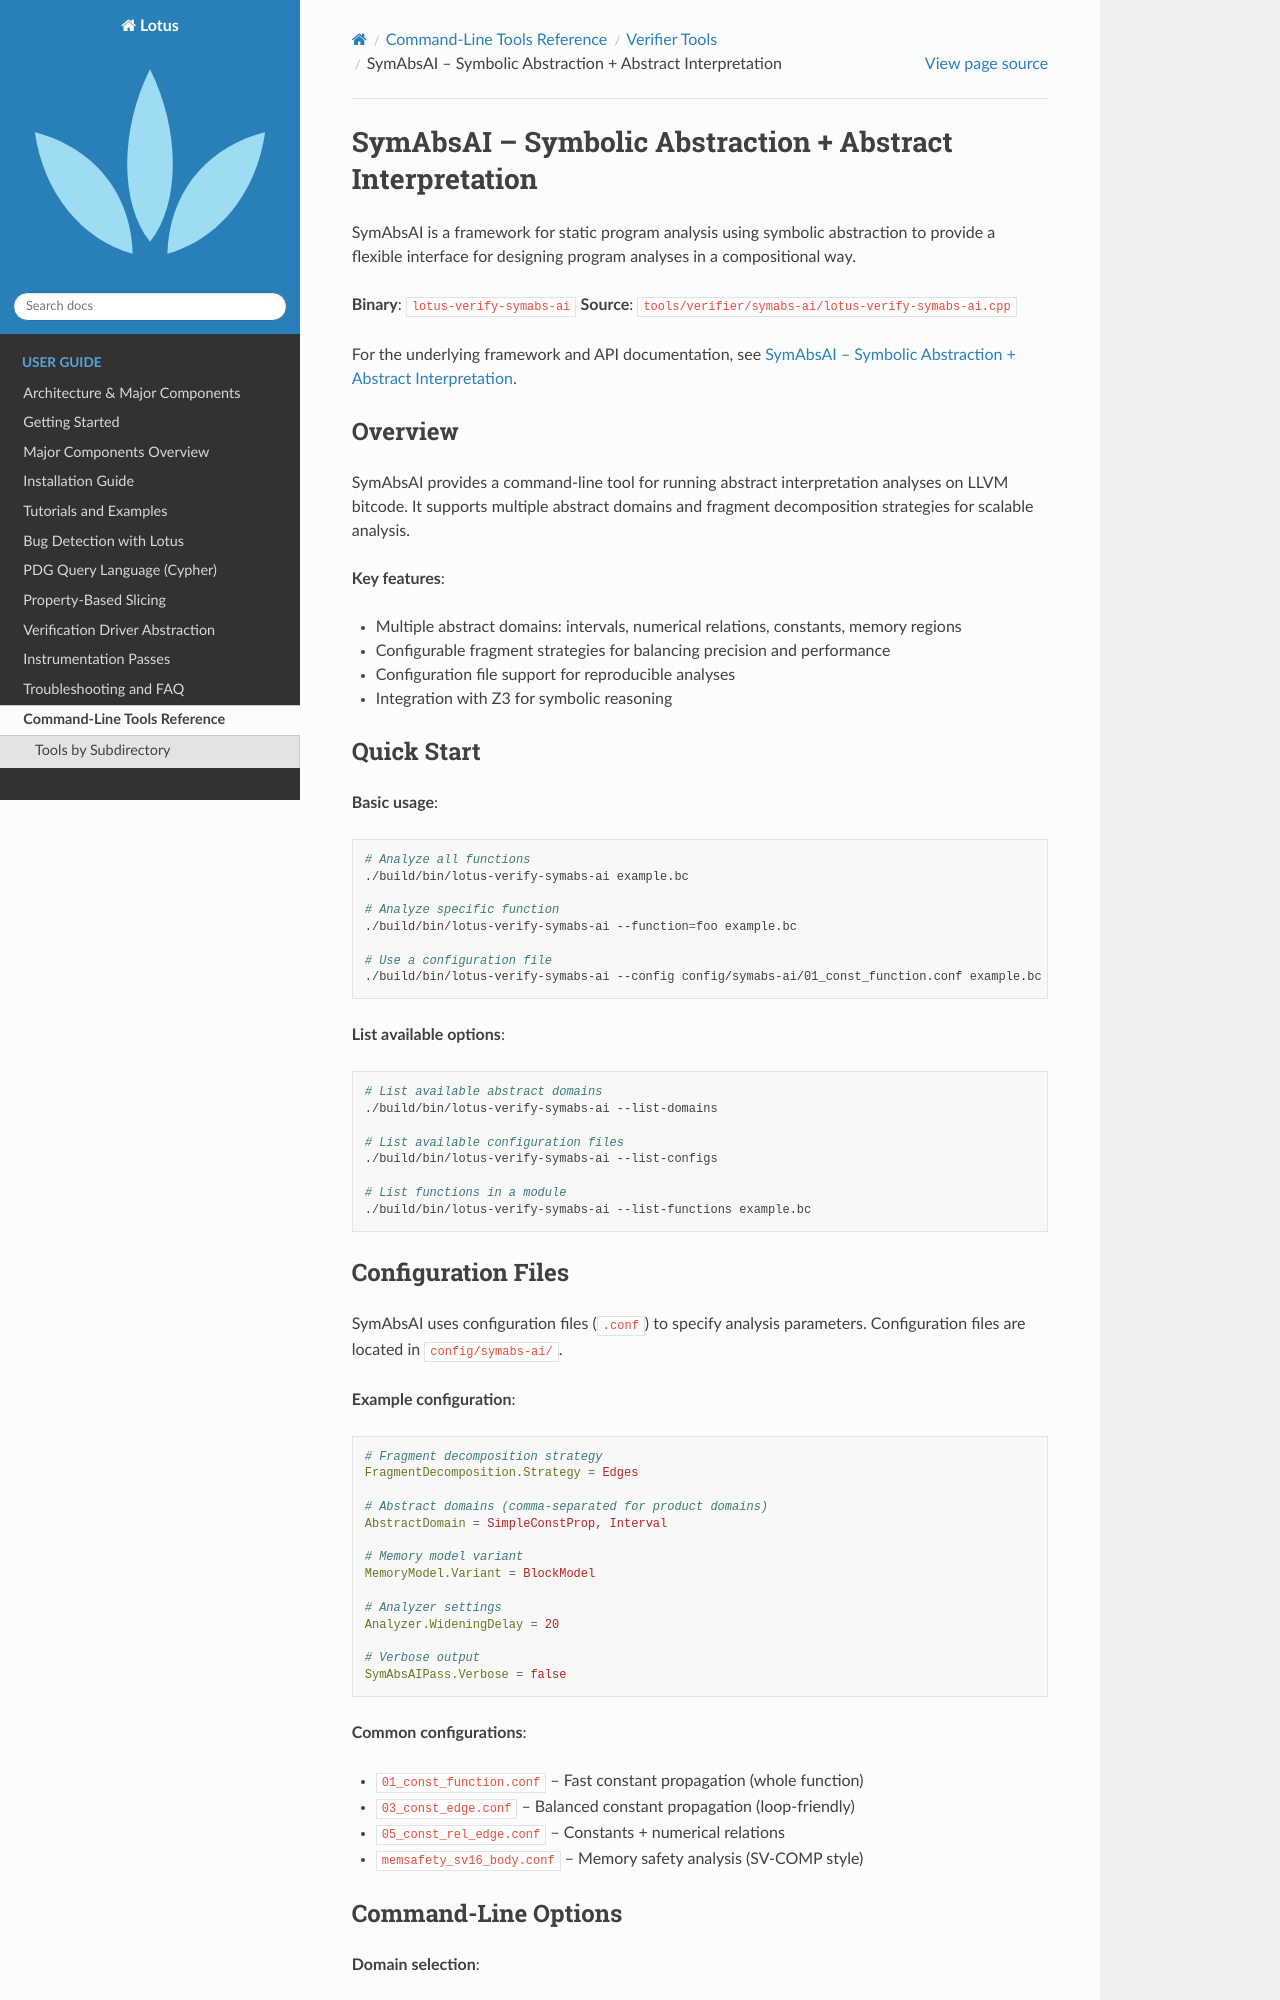

repository: ZJU-PL/lotus · page: tools/verifier/symabs-ai/index.html · generator: sphinx

SymAbsAI – Symbolic Abstraction + Abstract Interpretation
==========================================================

SymAbsAI is a framework for static program analysis using symbolic abstraction
to provide a flexible interface for designing program analyses in a
compositional way.

**Binary**: ``lotus-verify-symabs-ai``  
**Source**: ``tools/verifier/symabs-ai/lotus-verify-symabs-ai.cpp``

For the underlying framework and API documentation, see :doc:`../../../verification/symabs-ai`.

Overview
--------

SymAbsAI provides a command-line tool for running abstract interpretation
analyses on LLVM bitcode. It supports multiple abstract domains and fragment
decomposition strategies for scalable analysis.

**Key features**:

- Multiple abstract domains: intervals, numerical relations, constants, memory regions
- Configurable fragment strategies for balancing precision and performance
- Configuration file support for reproducible analyses
- Integration with Z3 for symbolic reasoning

Quick Start
-----------

**Basic usage**:

.. code-block:: bash

   # Analyze all functions
   ./build/bin/lotus-verify-symabs-ai example.bc

   # Analyze specific function
   ./build/bin/lotus-verify-symabs-ai --function=foo example.bc

   # Use a configuration file
   ./build/bin/lotus-verify-symabs-ai --config config/symabs-ai/01_const_function.conf example.bc

**List available options**:

.. code-block:: bash

   # List available abstract domains
   ./build/bin/lotus-verify-symabs-ai --list-domains

   # List available configuration files
   ./build/bin/lotus-verify-symabs-ai --list-configs

   # List functions in a module
   ./build/bin/lotus-verify-symabs-ai --list-functions example.bc
